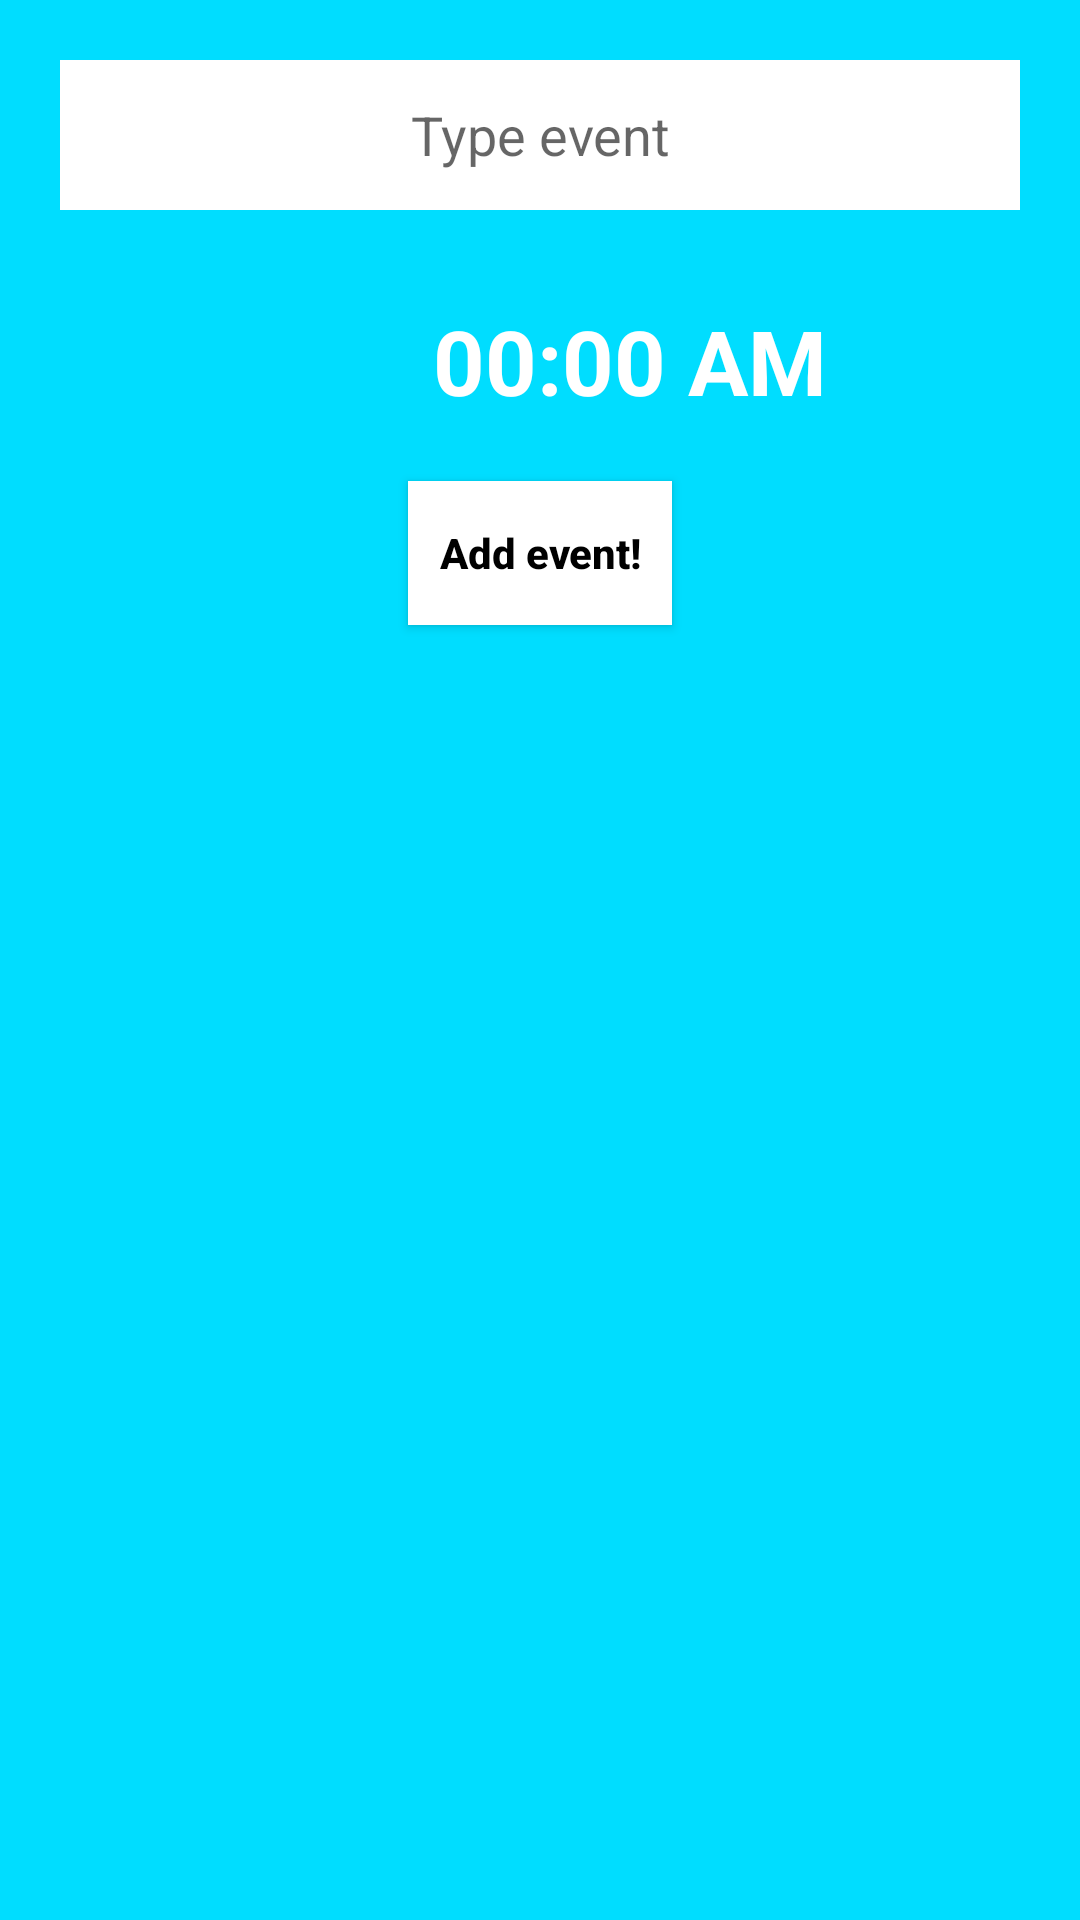

Layout XML and referenced resources for this Android screen:
<!-- AndroidManifest.xml: application theme Theme.Esemenykezelo -->
<!-- res/layout/add_event.xml -->
<?xml version="1.0" encoding="utf-8"?>
<LinearLayout xmlns:android="http://schemas.android.com/apk/res/android"
    android:layout_width="match_parent"
    android:layout_height="wrap_content"
    android:orientation="vertical"
    android:background="@android:color/holo_blue_bright">
    <EditText
        android:layout_width="match_parent"
        android:layout_height="50dp"
        android:background="@color/white"
        android:hint="Type event"
        android:inputType="textShortMessage"
        android:layout_margin="20dp"
        android:id="@+id/eventname"
        android:gravity="center"/>
    <LinearLayout
        android:layout_width="match_parent"
        android:layout_height="wrap_content"
        android:orientation="horizontal">
        <ImageButton
            android:layout_width="40dp"
            android:layout_height="40dp"
            android:background="@mipmap/ic_clock"
            android:layout_margin="10dp"
            android:id="@+id/seteventtime"/>
        <TextView
            android:layout_width="match_parent"
            android:layout_height="wrap_content"
            android:text="00:00 AM"
            android:gravity="center"
            android:textSize="30sp"
            android:textColor="@color/white"
            android:textStyle="bold"
            android:id="@+id/eventtime"
            android:layout_margin="10dp"/>
    </LinearLayout>
    <Button
        android:layout_width="wrap_content"
        android:layout_height="wrap_content"
        android:text="Add event!"
        android:gravity="center"
        android:layout_margin="10dp"
        android:textAllCaps="false"
        android:layout_gravity="center"
        android:textStyle="bold"
        android:textColor="@color/black"
        android:background="@color/white"
        android:id="@+id/addevent"/>

</LinearLayout>
<!-- resources referenced by this layout -->
<resources>
  <color name="black">#FF000000</color>
  <color name="white">#FFFFFFFF</color>
  <style name="Theme.Esemenykezelo" parent="Theme.MaterialComponents.DayNight.DarkActionBar">
          
          <item name="colorPrimary">@color/purple_500</item>
          <item name="colorPrimaryVariant">@color/purple_700</item>
          <item name="colorOnPrimary">@color/white</item>
          
          <item name="colorSecondary">@color/teal_200</item>
          <item name="colorSecondaryVariant">@color/teal_700</item>
          <item name="colorOnSecondary">@color/black</item>
          
          <item name="android:statusBarColor" tools:targetApi="21">?attr/colorPrimaryVariant</item>
          
  
          <item name="windowNoTitle">true</item>
          <item name="android:windowFullscreen">true</item>
      </style>
  <color name="purple_500">#FF6200EE</color>
  <color name="purple_700">#FF3700B3</color>
  <color name="teal_200">#FF03DAC5</color>
  <color name="teal_700">#FF018786</color>
</resources>
